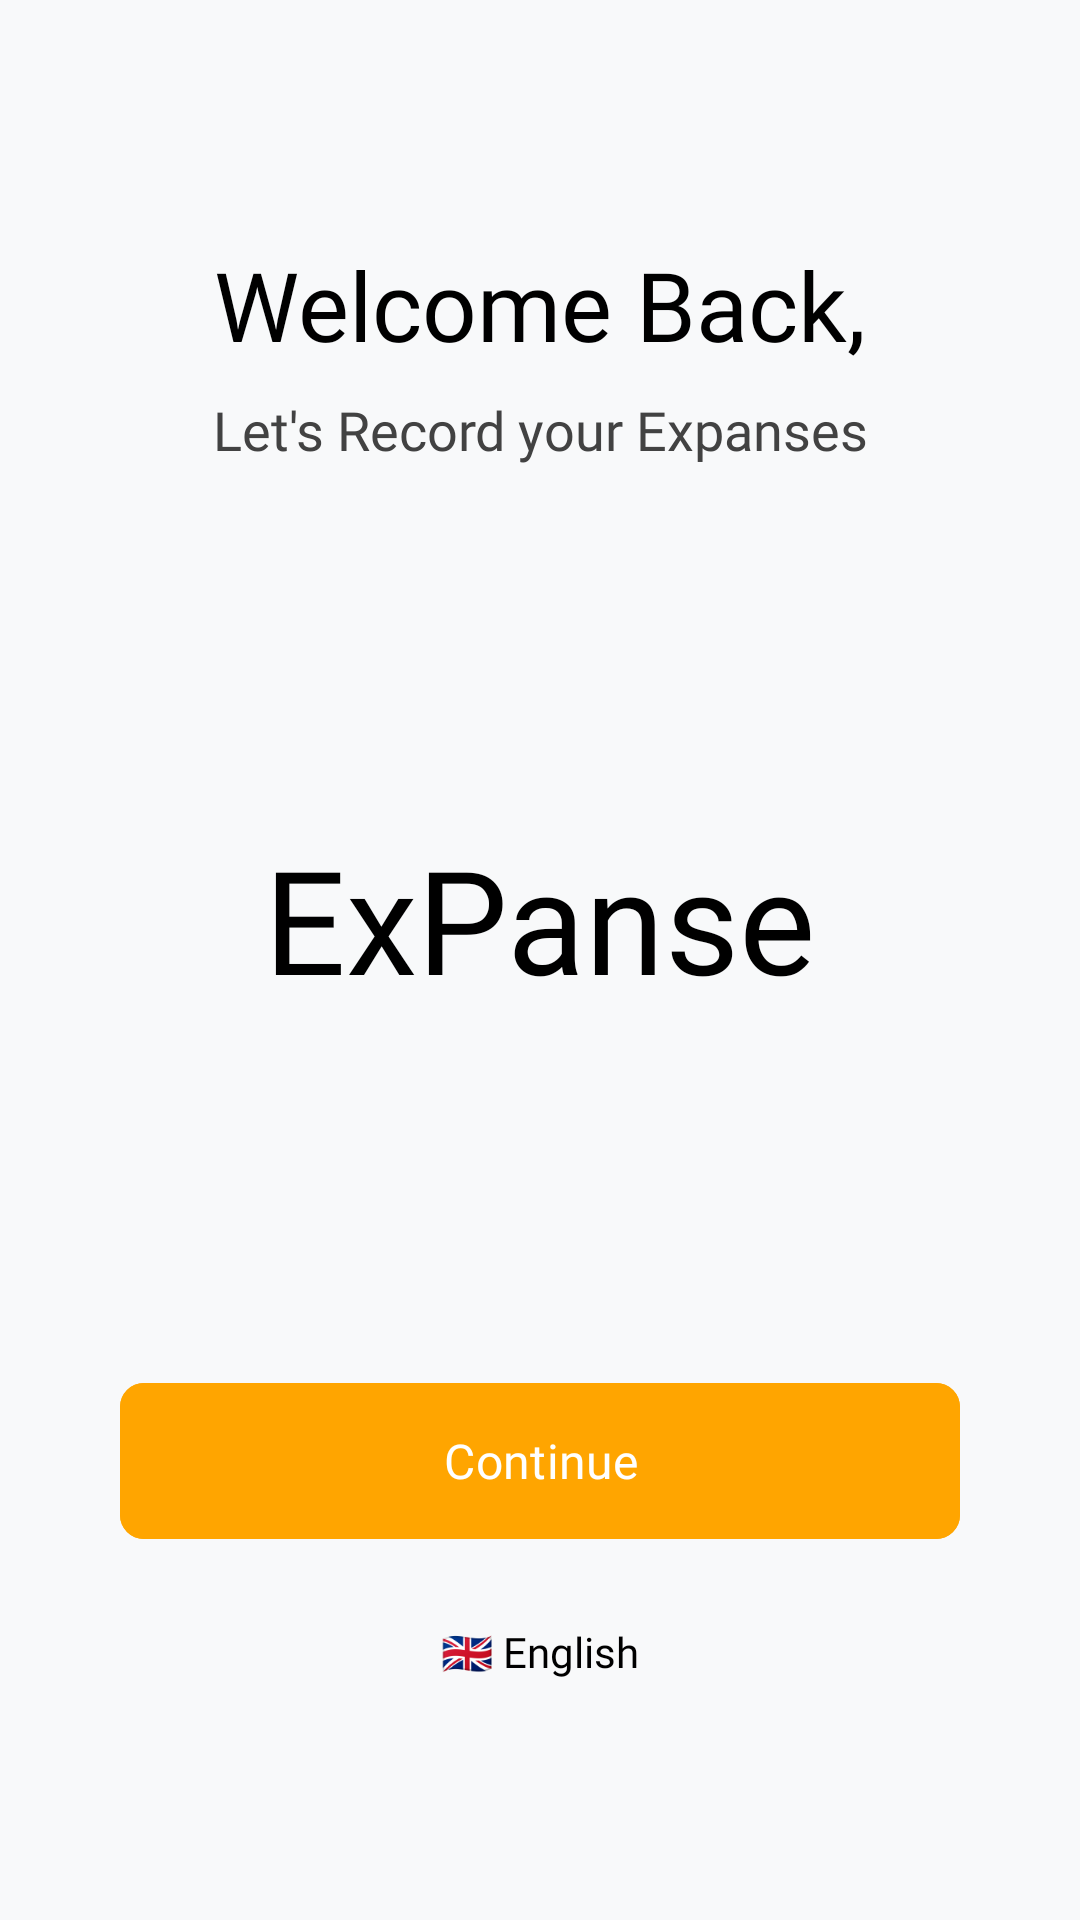

Layout XML and referenced resources for this Android screen:
<!-- AndroidManifest.xml: application theme Theme.ExPanse -->
<!-- res/layout/activity_welcome_back.xml -->
<?xml version="1.0" encoding="utf-8"?>
<androidx.constraintlayout.widget.ConstraintLayout xmlns:android="http://schemas.android.com/apk/res/android"
    xmlns:app="http://schemas.android.com/apk/res-auto"
    android:layout_width="match_parent"
    android:layout_height="match_parent"
    android:background="#F8F9FA">

    
    <TextView
        android:id="@+id/tvWelcomeBackTitle"
        android:layout_width="wrap_content"
        android:layout_height="wrap_content"
        android:layout_marginTop="80dp"
        android:fontFamily="@font/montserrat_bold"
        android:text="@string/welcome_back_title"
        android:textColor="#000000"
        android:textSize="32sp"
        app:layout_constraintEnd_toEndOf="parent"
        app:layout_constraintStart_toStartOf="parent"
        app:layout_constraintTop_toTopOf="parent" />

    
    <TextView
        android:id="@+id/tvWelcomeBackSubtitle"
        android:layout_width="wrap_content"
        android:layout_height="wrap_content"
        android:layout_marginTop="8dp"
        android:fontFamily="@font/montserrat_regular"
        android:text="@string/welcome_back_subtitle"
        android:textColor="#424242"
        android:textSize="18sp"
        app:layout_constraintEnd_toEndOf="parent"
        app:layout_constraintStart_toStartOf="parent"
        app:layout_constraintTop_toBottomOf="@id/tvWelcomeBackTitle" />

    
    <TextView
        android:id="@+id/tvLogoCenter"
        android:layout_width="wrap_content"
        android:layout_height="wrap_content"
        android:fontFamily="@font/montserrat_bold"
        android:text="@string/app_name"
        android:textColor="#000000"
        android:textSize="48sp"
        app:layout_constraintBottom_toTopOf="@id/btnContinue"
        app:layout_constraintEnd_toEndOf="parent"
        app:layout_constraintStart_toStartOf="parent"
        app:layout_constraintTop_toBottomOf="@id/tvWelcomeBackSubtitle" />

    
    <com.google.android.material.button.MaterialButton
        android:id="@+id/btnContinue"
        android:layout_width="match_parent"
        android:layout_height="60dp"
        android:layout_marginHorizontal="40dp"
        android:layout_marginBottom="24dp"
        android:backgroundTint="#FFA500"
        android:fontFamily="@font/montserrat_regular"
        android:text="@string/btn_continue"
        android:textAllCaps="false"
        android:textColor="#FFFFFF"
        android:textSize="16sp"
        app:cornerRadius="8dp"
        app:elevation="4dp"
        app:layout_constraintBottom_toTopOf="@id/tvLanguageConfig"
        app:layout_constraintEnd_toEndOf="parent"
        app:layout_constraintStart_toStartOf="parent" />

    
    <TextView
        android:id="@+id/tvLanguageConfig"
        android:layout_width="wrap_content"
        android:layout_height="wrap_content"
        android:layout_marginBottom="80dp"
        android:fontFamily="@font/montserrat_regular"
        android:text="@string/label_language"
        android:textColor="#000000"
        android:textSize="14sp"
        app:layout_constraintBottom_toBottomOf="parent"
        app:layout_constraintEnd_toEndOf="parent"
        app:layout_constraintStart_toStartOf="parent" />

</androidx.constraintlayout.widget.ConstraintLayout>
<!-- resources referenced by this layout -->
<resources>
  <string name="app_name">ExPanse</string>
  <string name="btn_continue">Continue</string>
  <string name="label_language">🇬🇧 English</string>
  <string name="welcome_back_subtitle">Let\'s Record your Expanses</string>
  <string name="welcome_back_title">Welcome Back,</string>
  <style name="Theme.ExPanse" parent="Base.Theme.ExPanse" />
  <style name="Base.Theme.ExPanse" parent="Theme.Material3.DayNight.NoActionBar">
          
          
      </style>
</resources>
